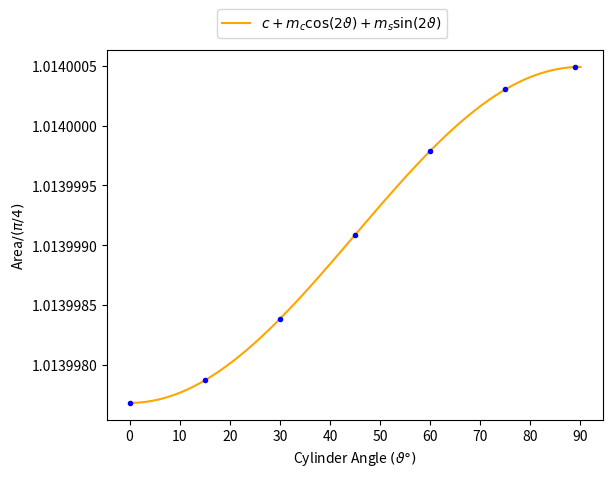

This figure's Python source:
import numpy as np
import matplotlib as mpl
import matplotlib.pyplot as plt
#plt.figure(figsize=(3, 5))
fig, ax = plt.subplots()
ax.ticklabel_format(style='plain', useOffset=False)
r_U = 0.5
A = np.pi * r_U**2
angle=np.array([0, 15, 30, 45, 60, 75, 89])
angle = np.array(angle)
area = np.array([0.796391914837418,0.796392062914466,0.796392467208879,0.796393019449535,0.796393571697725,0.796393975912054,0.796394123292714])

sinx = np.sin(2*angle*np.pi/180)
cosx = np.cos(2*angle*np.pi/180)
A1 = np.vstack([sinx, cosx, np.ones(len(sinx))]).T


sinm90, cosm90, c90 = np.linalg.lstsq(A1, area/A, rcond=None)[0]

mag90 = np.sqrt(cosm90**2 + sinm90**2)

phi90 = np.arctan2(sinm90/mag90, -cosm90/mag90)*180/np.pi
x1 = np.linspace(0, 90, 1000)
y1 = c90+ cosm90*np.cos(2*np.pi*x1/180) +sinm90 *np.sin(2*np.pi*x1/180)

plt.xticks(np.arange(0, 95, 10), np.arange(0, 95, 10))
plt.xlabel(r"Cylinder Angle $(\vartheta\degree)$")
plt.ylabel(r"Area$ /(\pi/4)$")

ax.plot(x1, y1, label=r"$ c + m_{c} \cos(2\vartheta) + m_{s} \sin(2\vartheta)$", color='orange')
ax.plot(angle, area/A, marker=".", linestyle='None', color='blue')

ax.legend(bbox_to_anchor=(0.7,1.13))
plt.savefig("LargeCylinderAreaChange.pdf", bbox_inches='tight', pad_inches=0.0)
